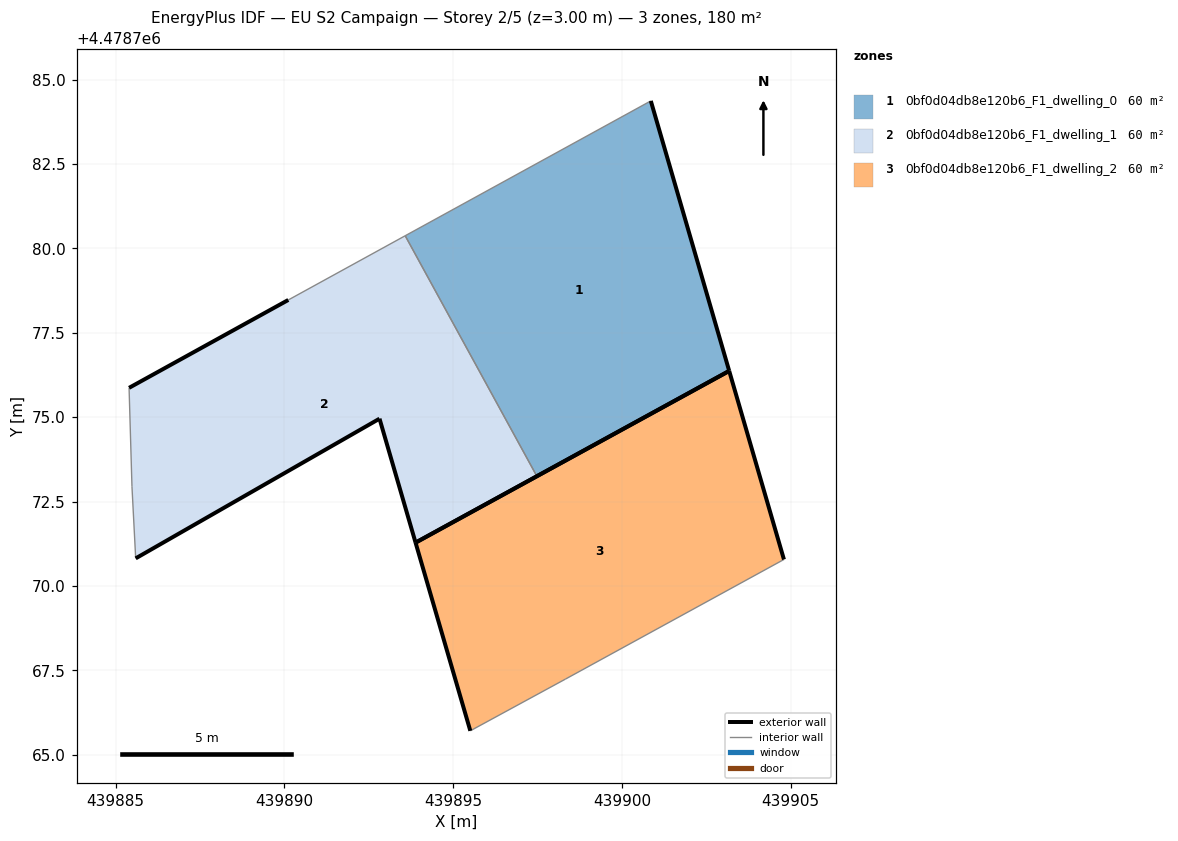
=== STOREY PLAN SPEC (per zone: floor XY polygon, exterior-wall plan segments, windows/doors) ===
zone 1: 0bf0d04db8e120b6_F1_dwelling_0  (60.1 m²)
  floor: (439903.18, 4478776.37) (439900.85, 4478784.37) (439893.58, 4478780.37) (439897.48, 4478773.25)
  exterior wall: (439903.18, 4478776.37) – (439897.48, 4478773.25)  [6.5 m]
  exterior wall: (439900.85, 4478784.37) – (439903.18, 4478776.37)  [8.3 m]
  interior walls: 2
zone 2: 0bf0d04db8e120b6_F1_dwelling_1  (60.1 m²)
  floor: (439897.48, 4478773.25) (439893.58, 4478780.37) (439890.11, 4478778.47) (439885.40, 4478775.87) (439885.48, 4478772.94) (439885.59, 4478770.82) (439892.82, 4478774.95) (439893.89, 4478771.28)
  exterior wall: (439885.40, 4478775.87) – (439890.11, 4478778.47)  [5.4 m]
  exterior wall: (439897.48, 4478773.25) – (439893.89, 4478771.28)  [4.1 m]
  exterior wall: (439893.89, 4478771.28) – (439892.82, 4478774.95)  [3.8 m]
  exterior wall: (439892.82, 4478774.95) – (439885.59, 4478770.82)  [8.3 m]
  interior walls: 4
zone 3: 0bf0d04db8e120b6_F1_dwelling_2  (60.1 m²)
  floor: (439904.80, 4478770.78) (439903.18, 4478776.37) (439893.89, 4478771.28) (439895.51, 4478765.71) (439898.33, 4478767.24)
  exterior wall: (439903.18, 4478776.37) – (439904.80, 4478770.78)  [5.8 m]
  exterior wall: (439895.51, 4478765.71) – (439893.89, 4478771.28)  [5.8 m]
  exterior wall: (439893.89, 4478771.28) – (439903.18, 4478776.37)  [10.6 m]
  interior walls: 2

=== DERIVED (storey summary) ===
Building: EU S2 Campaign
Storey: 2 of 5  (floor level z = 3.00 m)
Storey gross floor area: 180.4 m²
Zones on this storey: 3
  - 0bf0d04db8e120b6_F1_dwelling_0: floor 60.1 m²; exterior wall 14.8 m (44.5 m²); WWR 0.0%
  - 0bf0d04db8e120b6_F1_dwelling_1: floor 60.1 m²; exterior wall 21.6 m (64.9 m²); WWR 0.0%
  - 0bf0d04db8e120b6_F1_dwelling_2: floor 60.1 m²; exterior wall 22.2 m (66.6 m²); WWR 0.0%
Zone adjacency (shared interzone walls):
  - 0bf0d04db8e120b6_F1_dwelling_0 ↔ 0bf0d04db8e120b6_F1_dwelling_1